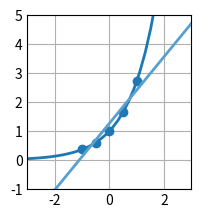

Python code for this plot:
# Ejercicio 1a:
# Aproximar la función y = e^x utilizando el método de cuadrados mínimos sobre los puntos -1, -0.5, 0, 0.5 y 1.

import numpy as np
import matplotlib.pyplot as plt

# =============================================
#             PARÁMETROS INICIALES            
# =============================================

xk = np.array([[ -1], [ -0.5], [0], [0.5], [1]], dtype = float)
yk = np.zeros((len(xk), 1), dtype = float)
c = np.zeros((2, 1), dtype = float)
A = np.zeros((len(c), len(c)), dtype = float)
b = np.zeros((len(A), 1), dtype = float)

# Base de funciones
def phi0(x):
    return 1
def phi1(x):
    return x

# Función a aproximar
def f(x):
    return np.exp(x)

# Asignación de los valores de y
for i in range(0, len(xk)):
    yk[i] = f(xk[i])

phi = [phi0, phi1]

# =============================================
#                 RESOLUCIÓN           
# =============================================

# Cálculo de PIs discretos
def pi(f, g):
    sum = 0
    for i in range(len(xk)):
        sum = sum + f(xk[i]) * g(xk[i])
    return float(sum)

# Matriz de PIs
for i in range (0, len(A)):
    b[i] = pi(f, phi[i])
    for j in range (0, len(A)):
        A[i][j] = pi(phi[i], phi[j])

# Triangulación
for i in range(0, len(A)):
    for j in range(i+1, len(A)):
        b[j] = b[j] - b[i]  * (A[j][i] / A[i][i])
        A[j] = A[j] - A[i] * (A[j][i] / A[i][i])

# Cálculo de la solución
for i in reversed(range(0, len(A))):
    sum = 0
    for j in range(i, len(A)):
        sum = sum + A[i][j] * c[j]
    c[i] = (b[i] - sum) / A[i][i]

# Prints de los resultados:
print(c, "\n")

# Plots
plt.style.use('_mpl-gallery')
fig, ax = plt.subplots()

x_f = np.linspace(-10, 10, 100)
y_f = f(x_f)

x_a = np.linspace(-10, 10, 100)
y_a = 0
for i in range(0, len(c)):
    y_a = y_a + c[i] * phi[i](x_a)

print(c[0] * phi0(1) + c[1] * phi1(1))

ax.scatter(xk, yk)
ax.plot(x_f, y_f, linewidth=2.0)
ax.plot(x_a, y_a, linewidth=2.0)

ax.set(xlim=(-3, 3), ylim=(-1, 5))
plt.subplots_adjust(left=0.12, bottom=0.12, right=0.94)
plt.show()
